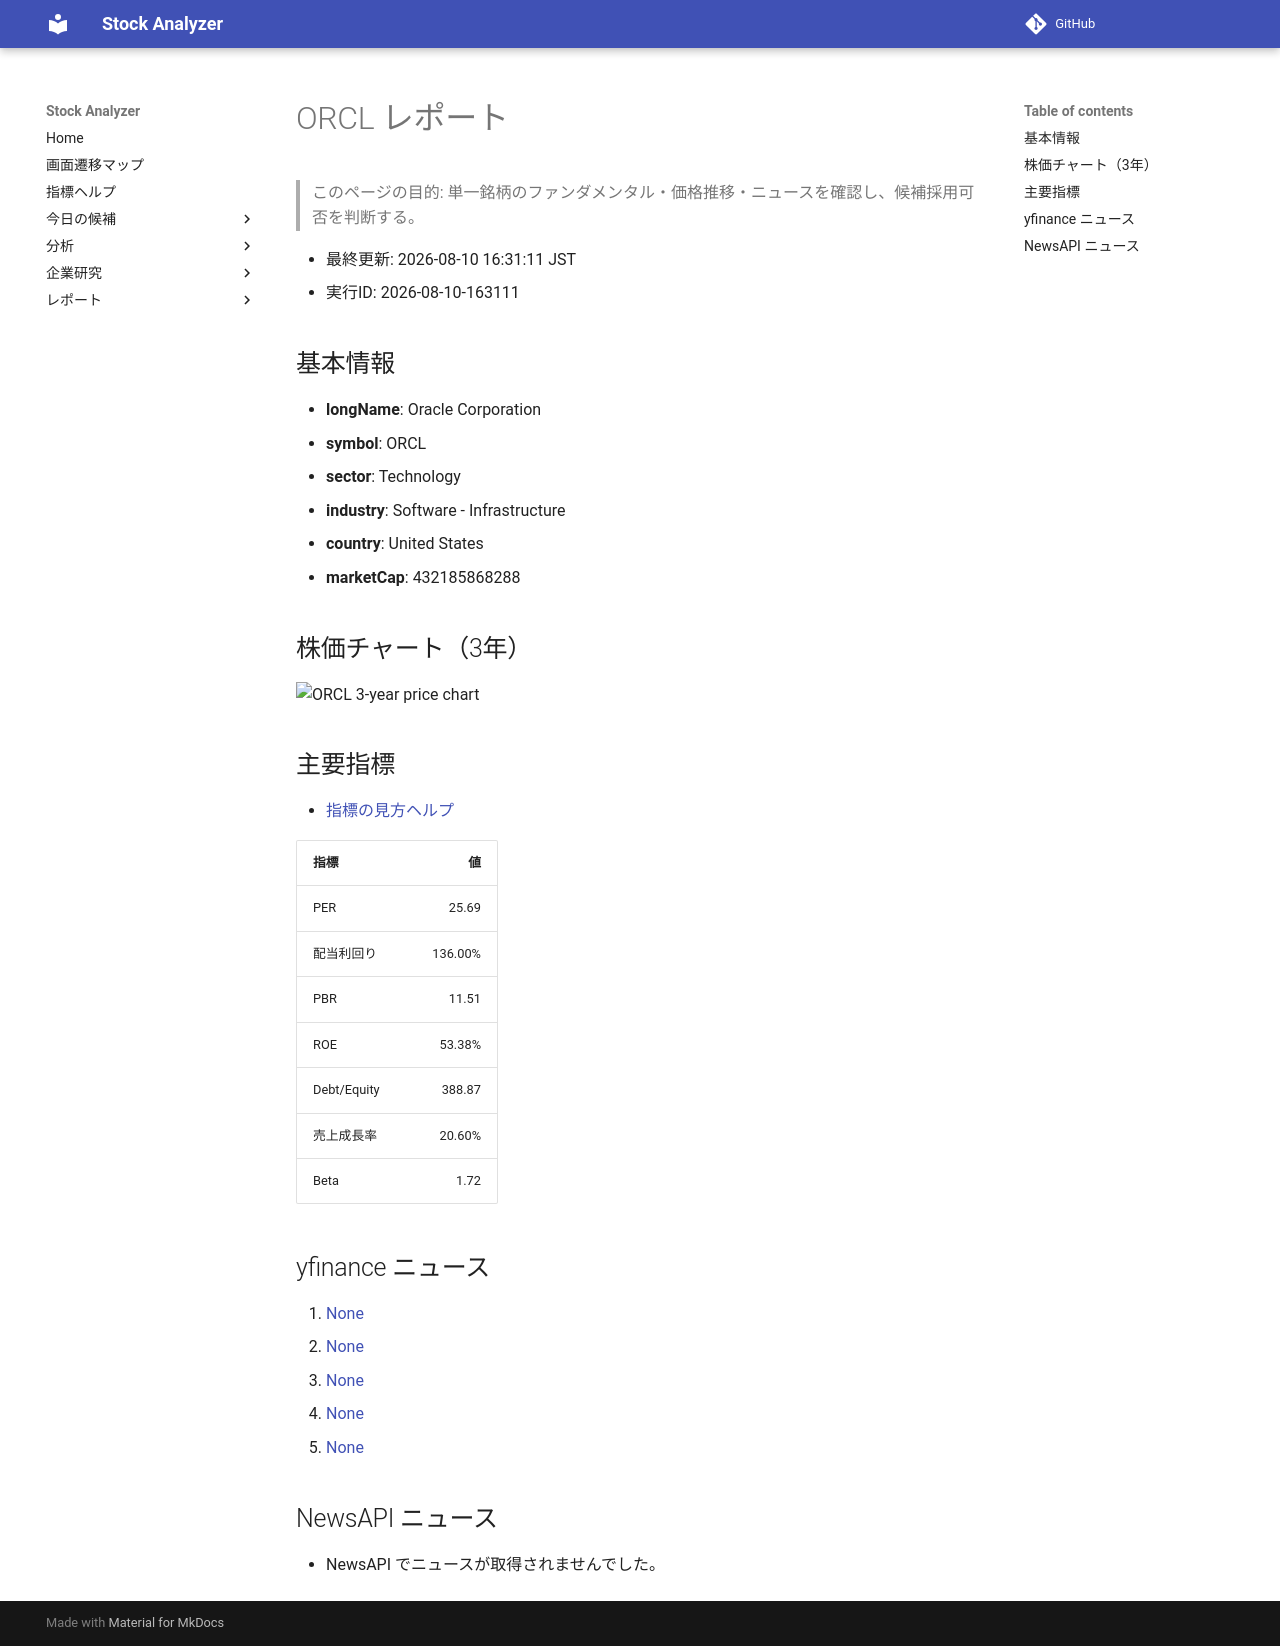

repository: Yumi-note/Making-APP · page: reports/2026-08-10/163111/ORCL/index.html · generator: mkdocs

# ORCL レポート

> このページの目的: 単一銘柄のファンダメンタル・価格推移・ニュースを確認し、候補採用可否を判断する。

- 最終更新: 2026-08-10 16:31:11 JST
- 実行ID: 2026-08-10-163111

## 基本情報

- **longName**: Oracle Corporation
- **symbol**: ORCL
- **sector**: Technology
- **industry**: Software - Infrastructure
- **country**: United States
- **marketCap**: 432185868288

## 株価チャート（3年）

![ORCL 3-year price chart](ORCL_3y.png)

## 主要指標

- [指標の見方ヘルプ](../../../../indicators.md)

| 指標 | 値 |
|---|---:|
| PER | 25.69 |
| 配当利回り | 136.00% |
| PBR | 11.51 |
| ROE | 53.38% |
| Debt/Equity | 388.87 |
| 売上成長率 | 20.60% |
| Beta | 1.72 |

## yfinance ニュース

1. [None](None)
2. [None](None)
3. [None](None)
4. [None](None)
5. [None](None)

## NewsAPI ニュース

- NewsAPI でニュースが取得されませんでした。
